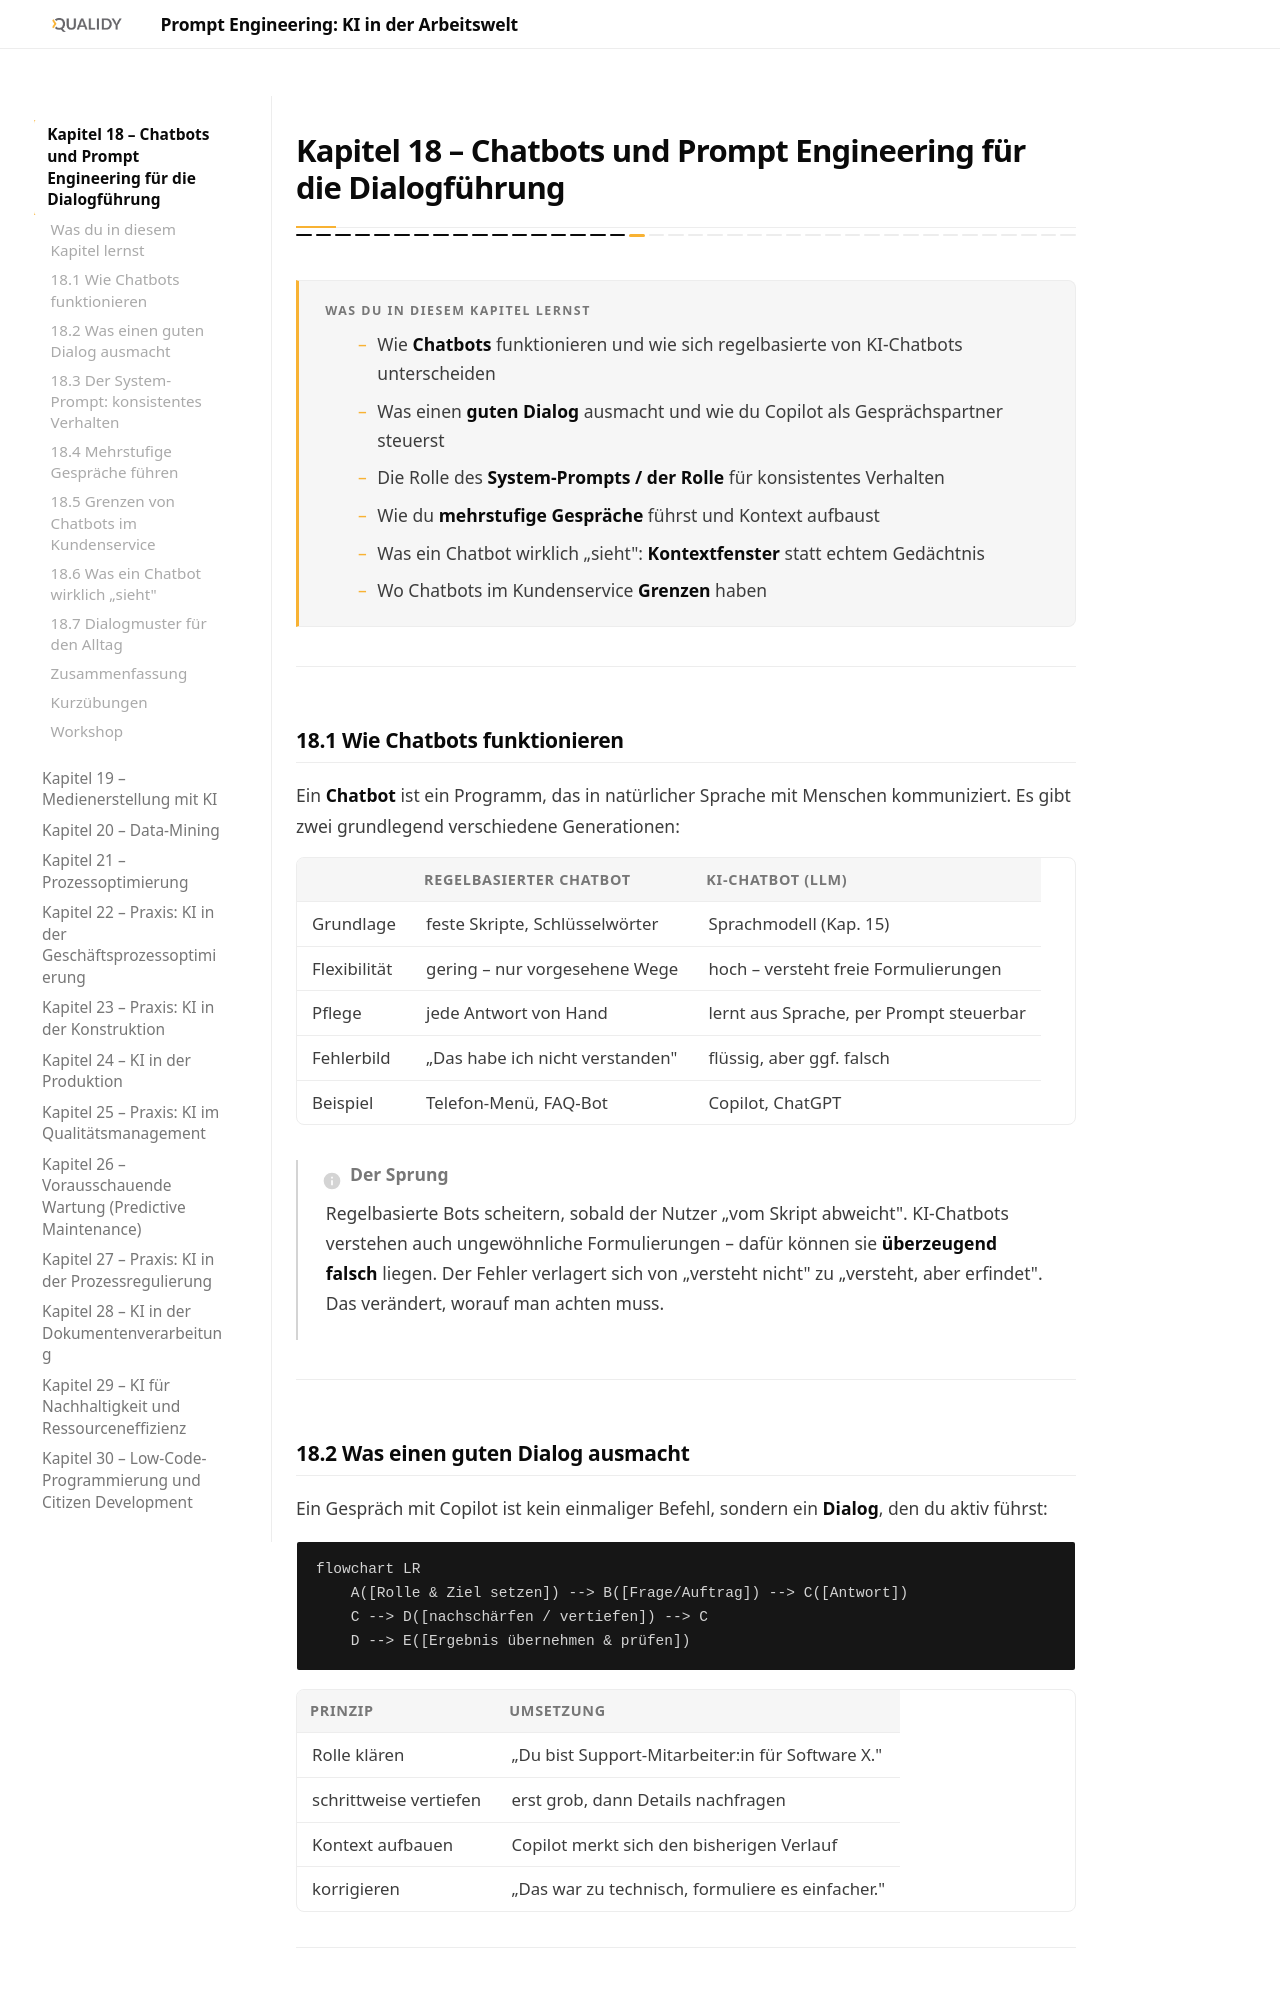

repository: Qualidy/Prompt-Engineering-KI-in-der-Arbeitswelt · page: content/kapitel18/index.html · generator: mkdocs

# Kapitel 18 – Chatbots und Prompt Engineering für die Dialogführung

{{ progress(18) }}

<div class="lernziele" markdown>
<h3>Was du in diesem Kapitel lernst</h3>

- Wie **Chatbots** funktionieren und wie sich regelbasierte von KI-Chatbots unterscheiden
- Was einen **guten Dialog** ausmacht und wie du Copilot als Gesprächspartner steuerst
- Die Rolle des **System-Prompts / der Rolle** für konsistentes Verhalten
- Wie du **mehrstufige Gespräche** führst und Kontext aufbaust
- Was ein Chatbot wirklich „sieht": **Kontextfenster** statt echtem Gedächtnis
- Wo Chatbots im Kundenservice **Grenzen** haben
</div>

---

## 18.1 Wie Chatbots funktionieren

Ein **Chatbot** ist ein Programm, das in natürlicher Sprache mit Menschen kommuniziert. Es gibt zwei grundlegend verschiedene Generationen:

| | Regelbasierter Chatbot | KI-Chatbot (LLM) |
|---|---|---|
| Grundlage | feste Skripte, Schlüsselwörter | Sprachmodell (Kap. 15) |
| Flexibilität | gering – nur vorgesehene Wege | hoch – versteht freie Formulierungen |
| Pflege | jede Antwort von Hand | lernt aus Sprache, per Prompt steuerbar |
| Fehlerbild | „Das habe ich nicht verstanden" | flüssig, aber ggf. falsch |
| Beispiel | Telefon-Menü, FAQ-Bot | Copilot, ChatGPT |

!!! info "Der Sprung"
    Regelbasierte Bots scheitern, sobald der Nutzer „vom Skript abweicht". KI-Chatbots verstehen auch ungewöhnliche Formulierungen – dafür können sie **überzeugend falsch** liegen. Der Fehler verlagert sich von „versteht nicht" zu „versteht, aber erfindet". Das verändert, worauf man achten muss.

---

## 18.2 Was einen guten Dialog ausmacht

Ein Gespräch mit Copilot ist kein einmaliger Befehl, sondern ein **Dialog**, den du aktiv führst:

```mermaid
flowchart LR
    A([Rolle & Ziel setzen]) --> B([Frage/Auftrag]) --> C([Antwort])
    C --> D([nachschärfen / vertiefen]) --> C
    D --> E([Ergebnis übernehmen & prüfen])
```

| Prinzip | Umsetzung |
|---|---|
| Rolle klären | „Du bist Support-Mitarbeiter:in für Software X." |
| schrittweise vertiefen | erst grob, dann Details nachfragen |
| Kontext aufbauen | Copilot merkt sich den bisherigen Verlauf |
| korrigieren | „Das war zu technisch, formuliere es einfacher." |

---
